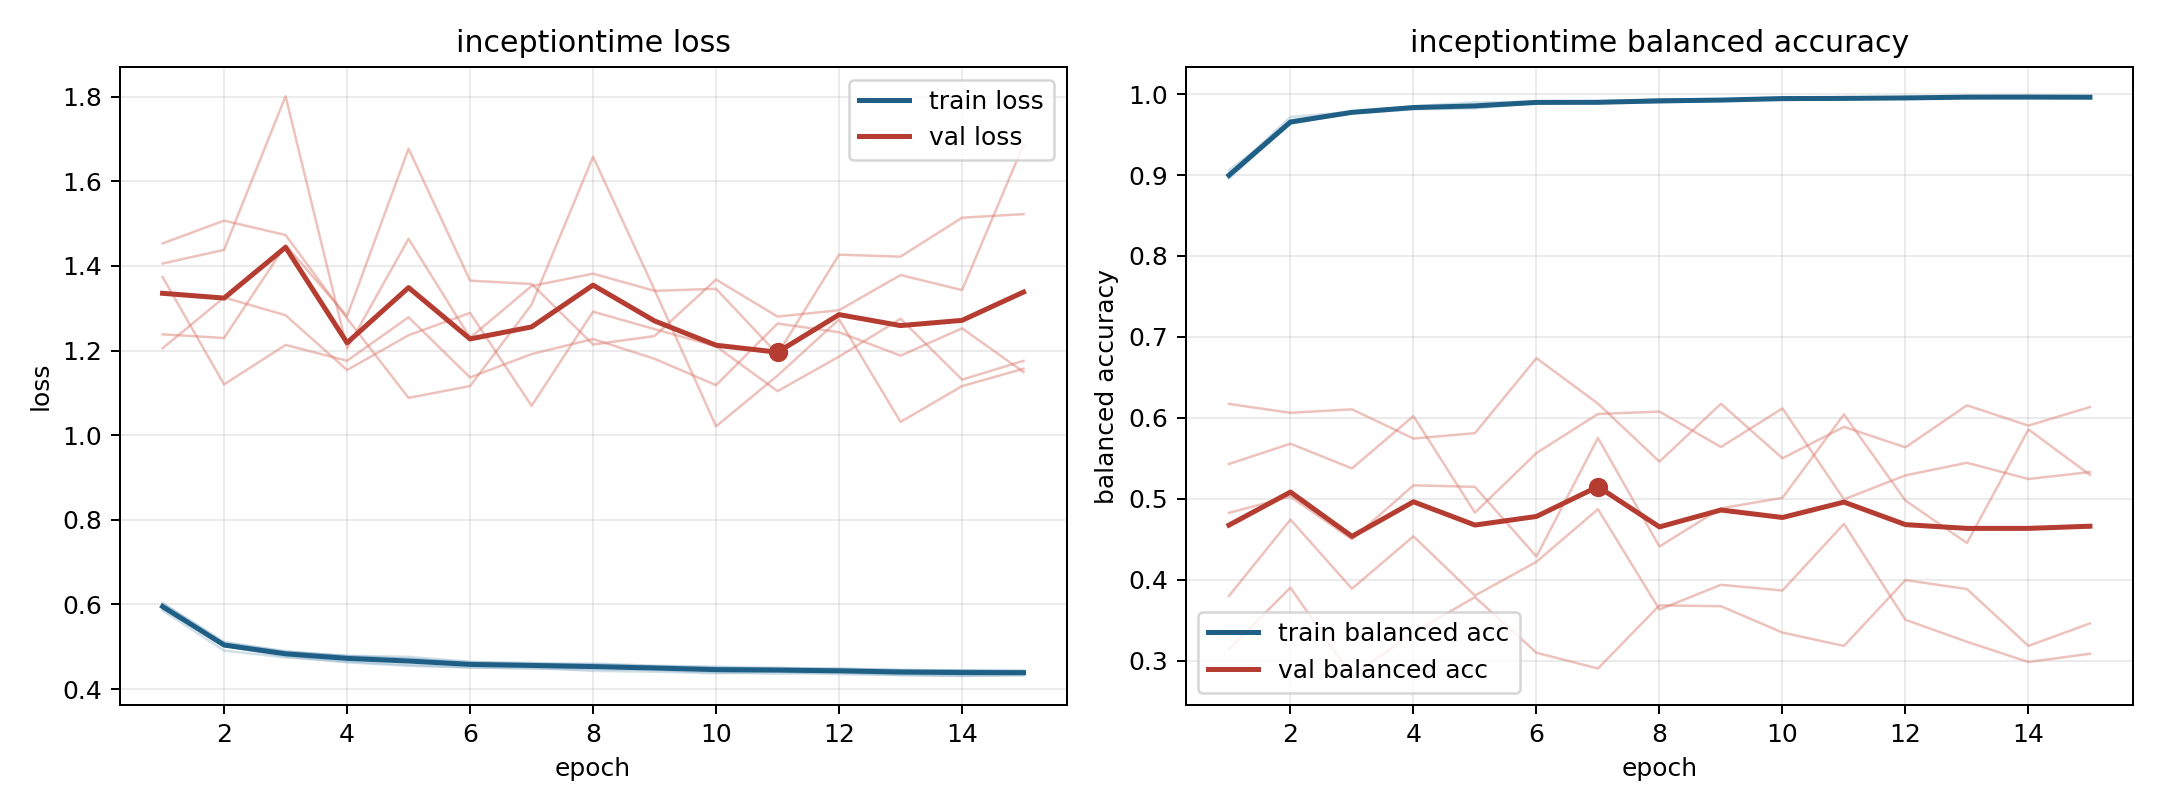

The data file committed next to this chart (first rows):
model, fold, epoch, train_loss, train_balanced_accuracy, val_loss, val_balanced_accuracy
inceptiontime, 1, 1, 0.6029, 0.8975, 1.374, 0.5429
inceptiontime, 1, 2, 0.5116, 0.9629, 1.12, 0.568
inceptiontime, 1, 3, 0.4883, 0.9772, 1.213, 0.5375
inceptiontime, 1, 4, 0.4776, 0.9838, 1.176, 0.6021
inceptiontime, 1, 5, 0.4718, 0.9849, 1.279, 0.4828
inceptiontime, 1, 6, 0.4637, 0.9897, 1.137, 0.5565
inceptiontime, 1, 7, 0.4622, 0.9894, 1.192, 0.6048
inceptiontime, 1, 8, 0.4566, 0.9916, 1.227, 0.6077
inceptiontime, 1, 9, 0.454, 0.9929, 1.181, 0.5639
inceptiontime, 1, 10, 0.4506, 0.9959, 1.118, 0.6117
inceptiontime, 1, 11, 0.4479, 0.9956, 1.264, 0.4993
inceptiontime, 1, 12, 0.4482, 0.9951, 1.243, 0.5289
inceptiontime, 1, 13, 0.4445, 0.9966, 1.188, 0.5445
inceptiontime, 1, 14, 0.4444, 0.9964, 1.253, 0.5244
inceptiontime, 1, 15, 0.4426, 0.9963, 1.149, 0.533
inceptiontime, 2, 1, 0.5858, 0.9006, 1.238, 0.3143
inceptiontime, 2, 2, 0.4909, 0.9717, 1.23, 0.3901
inceptiontime, 2, 3, 0.4749, 0.9782, 1.449, 0.2808
inceptiontime, 2, 4, 0.4651, 0.9837, 1.281, 0.3346
inceptiontime, 2, 5, 0.4575, 0.9859, 1.677, 0.3784
inceptiontime, 2, 6, 0.4504, 0.9894, 1.365, 0.3097
inceptiontime, 2, 7, 0.451, 0.9892, 1.357, 0.2902
inceptiontime, 2, 8, 0.4429, 0.9939, 1.214, 0.3682
inceptiontime, 2, 9, 0.4411, 0.9932, 1.234, 0.3672
inceptiontime, 2, 10, 0.4375, 0.995, 1.368, 0.3346
inceptiontime, 2, 11, 0.4406, 0.994, 1.28, 0.3181
inceptiontime, 2, 12, 0.435, 0.9965, 1.295, 0.3995
inceptiontime, 2, 13, 0.4338, 0.996, 1.379, 0.3884
inceptiontime, 2, 14, 0.4307, 0.9974, 1.343, 0.3182
inceptiontime, 2, 15, 0.4346, 0.9959, 1.687, 0.3459
inceptiontime, 3, 1, 0.5948, 0.8956, 1.453, 0.6172
inceptiontime, 3, 2, 0.5021, 0.9646, 1.507, 0.6062
inceptiontime, 3, 3, 0.4771, 0.9776, 1.473, 0.6105
inceptiontime, 3, 4, 0.4632, 0.9851, 1.276, 0.5744
inceptiontime, 3, 5, 0.455, 0.9897, 1.088, 0.581
inceptiontime, 3, 6, 0.4517, 0.9906, 1.116, 0.6737
inceptiontime, 3, 7, 0.448, 0.9914, 1.308, 0.6175
inceptiontime, 3, 8, 0.4474, 0.9929, 1.658, 0.5459
inceptiontime, 3, 9, 0.445, 0.9929, 1.343, 0.6174
inceptiontime, 3, 10, 0.4391, 0.9949, 1.021, 0.55
inceptiontime, 3, 11, 0.4363, 0.9964, 1.141, 0.5888
inceptiontime, 3, 12, 0.4389, 0.9949, 1.274, 0.5635
inceptiontime, 3, 13, 0.4328, 0.9974, 1.031, 0.6154
inceptiontime, 3, 14, 0.432, 0.997, 1.116, 0.5904
inceptiontime, 3, 15, 0.4316, 0.9963, 1.157, 0.6133
inceptiontime, 4, 1, 0.5894, 0.9056, 1.406, 0.3798
inceptiontime, 4, 2, 0.5067, 0.9647, 1.438, 0.4742
inceptiontime, 4, 3, 0.487, 0.9762, 1.801, 0.3888
inceptiontime, 4, 4, 0.4789, 0.9812, 1.205, 0.4536
inceptiontime, 4, 5, 0.4762, 0.9824, 1.464, 0.3804
inceptiontime, 4, 6, 0.4644, 0.9891, 1.23, 0.4221
inceptiontime, 4, 7, 0.4588, 0.9904, 1.353, 0.4871
inceptiontime, 4, 8, 0.4604, 0.9895, 1.382, 0.3631
inceptiontime, 4, 9, 0.4554, 0.9921, 1.341, 0.3936
inceptiontime, 4, 10, 0.4531, 0.9923, 1.346, 0.3866
inceptiontime, 4, 11, 0.4488, 0.9943, 1.192, 0.469
inceptiontime, 4, 12, 0.4485, 0.9944, 1.427, 0.3504
inceptiontime, 4, 13, 0.4453, 0.9959, 1.422, 0.3232
inceptiontime, 4, 14, 0.4438, 0.9953, 1.514, 0.2982
inceptiontime, 4, 15, 0.4441, 0.9952, 1.523, 0.3085
... 15 more rows
